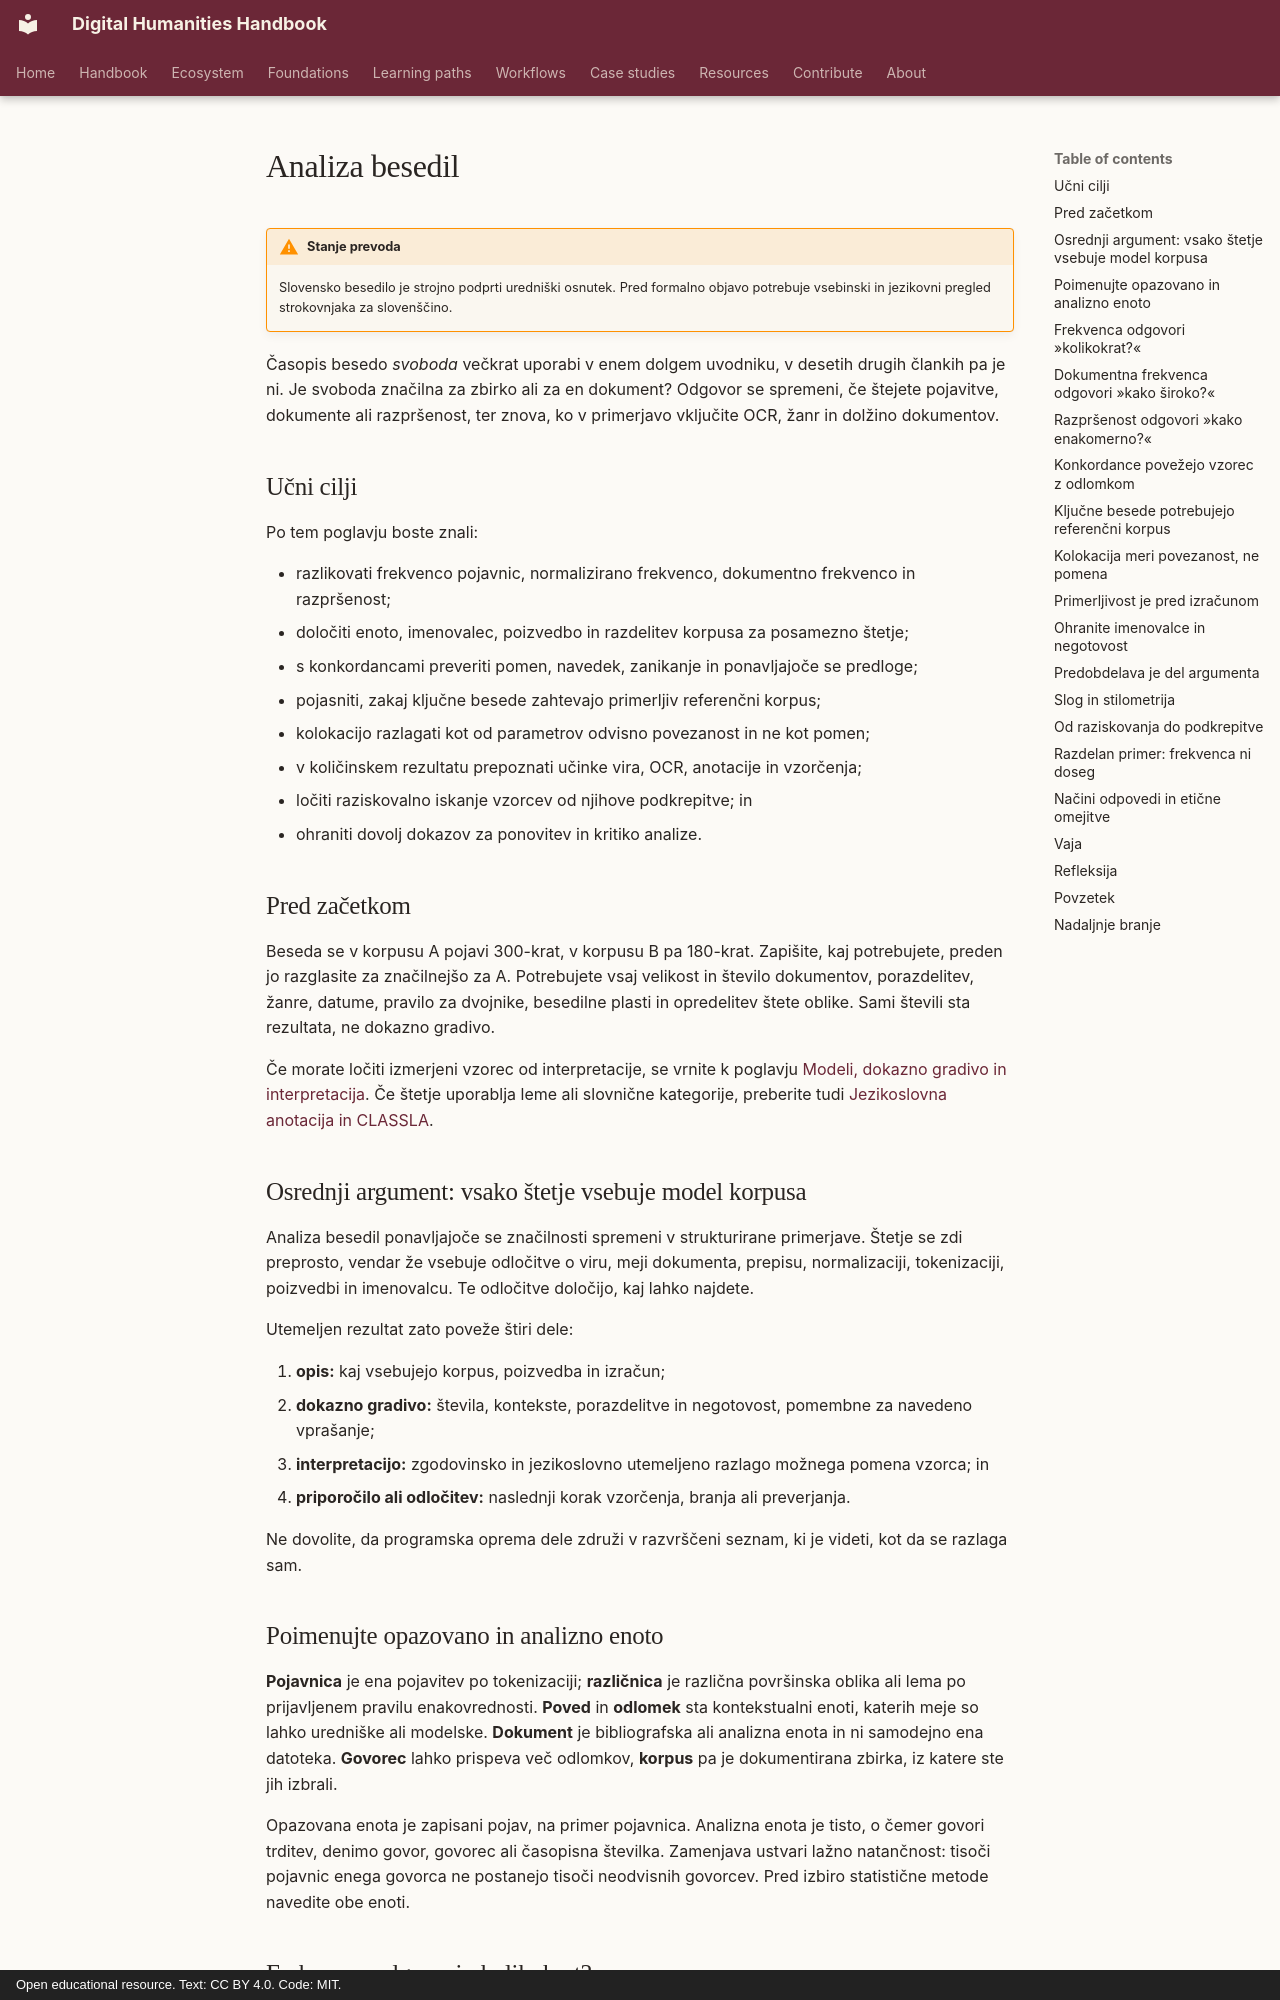

repository: damjan-popic/digital-humanities-handbook · page: sl/chapters/text-analysis/index.html · generator: mkdocs · copyright: Open educational resource. Text: CC BY 4.0. Code: MIT.

---
title: "Analiza besedil"
description: "Kako frekvenca, porazdelitev, konkordanca, ključnost in kolokacije postanejo humanistično dokazno gradivo, ki upošteva vir."
tags: [frekvenca, dokumentna-frekvenca, razpršenost, konkordanca, ključnost, kolokacija, stilometrija]
status: draft
translation_status: machine-assisted draft; requires human language review
---

# Analiza besedil

!!! warning "Stanje prevoda"
    Slovensko besedilo je strojno podprti uredniški osnutek. Pred formalno
    objavo potrebuje vsebinski in jezikovni pregled strokovnjaka za slovenščino.

Časopis besedo *svoboda* večkrat uporabi v enem dolgem uvodniku, v desetih
drugih člankih pa je ni. Je svoboda značilna za zbirko ali za en dokument?
Odgovor se spremeni, če štejete pojavitve, dokumente ali razpršenost, ter znova,
ko v primerjavo vključite OCR, žanr in dolžino dokumentov.

## Učni cilji

Po tem poglavju boste znali:

- razlikovati frekvenco pojavnic, normalizirano frekvenco, dokumentno frekvenco
  in razpršenost;
- določiti enoto, imenovalec, poizvedbo in razdelitev korpusa za posamezno štetje;
- s konkordancami preveriti pomen, navedek, zanikanje in ponavljajoče se predloge;
- pojasniti, zakaj ključne besede zahtevajo primerljiv referenčni korpus;
- kolokacijo razlagati kot od parametrov odvisno povezanost in ne kot pomen;
- v količinskem rezultatu prepoznati učinke vira, OCR, anotacije in vzorčenja;
- ločiti raziskovalno iskanje vzorcev od njihove podkrepitve; in
- ohraniti dovolj dokazov za ponovitev in kritiko analize.

## Pred začetkom

Beseda se v korpusu A pojavi 300-krat, v korpusu B pa 180-krat. Zapišite, kaj
potrebujete, preden jo razglasite za značilnejšo za A. Potrebujete vsaj velikost
in število dokumentov, porazdelitev, žanre, datume, pravilo za dvojnike,
besedilne plasti in opredelitev štete oblike. Sami števili sta rezultata, ne
dokazno gradivo.

Če morate ločiti izmerjeni vzorec od interpretacije, se vrnite k poglavju
[Modeli, dokazno gradivo in interpretacija](models-evidence-interpretation.md).
Če štetje uporablja leme ali slovnične kategorije, preberite tudi
[Jezikoslovna anotacija in CLASSLA](linguistic-annotation-classla.md).

## Osrednji argument: vsako štetje vsebuje model korpusa

Analiza besedil ponavljajoče se značilnosti spremeni v strukturirane primerjave.
Štetje se zdi preprosto, vendar že vsebuje odločitve o viru, meji dokumenta,
prepisu, normalizaciji, tokenizaciji, poizvedbi in imenovalcu. Te odločitve
določijo, kaj lahko najdete.

Utemeljen rezultat zato poveže štiri dele:

1. **opis:** kaj vsebujejo korpus, poizvedba in izračun;
2. **dokazno gradivo:** števila, kontekste, porazdelitve in negotovost, pomembne
   za navedeno vprašanje;
3. **interpretacijo:** zgodovinsko in jezikoslovno utemeljeno razlago možnega
   pomena vzorca; in
4. **priporočilo ali odločitev:** naslednji korak vzorčenja, branja ali preverjanja.

Ne dovolite, da programska oprema dele združi v razvrščeni seznam, ki je videti,
kot da se razlaga sam.

## Poimenujte opazovano in analizno enoto

**Pojavnica** je ena pojavitev po tokenizaciji; **različnica** je različna
površinska oblika ali lema po prijavljenem pravilu enakovrednosti. **Poved** in
**odlomek** sta kontekstualni enoti, katerih meje so lahko uredniške ali modelske.
**Dokument** je bibliografska ali analizna enota in ni samodejno ena datoteka.
**Govorec** lahko prispeva več odlomkov, **korpus** pa je dokumentirana zbirka, iz
katere ste jih izbrali.

Opazovana enota je zapisani pojav, na primer pojavnica. Analizna enota je tisto,
o čemer govori trditev, denimo govor, govorec ali časopisna številka. Zamenjava
ustvari lažno natančnost: tisoči pojavnic enega govorca ne postanejo tisoči
neodvisnih govorcev. Pred izbiro statistične metode navedite obe enoti.
